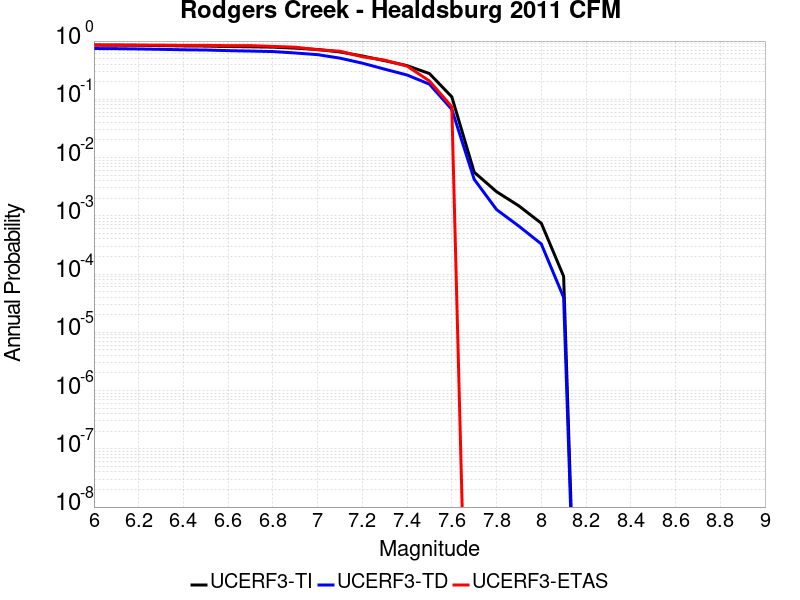

The data file committed next to this chart (first rows):
Magnitude, UCERF3-TI Prob, UCERF3-TD Prob, UCERF3-ETAS Prob
6.0, 0.8546, 0.7444, 0.8512
6.1, 0.8518, 0.7403, 0.8512
6.2, 0.8447, 0.7317, 0.8512
6.3, 0.8358, 0.7212, 0.8512
6.4, 0.8248, 0.7084, 0.843
6.5, 0.82, 0.7019, 0.843
6.6, 0.8062, 0.6847, 0.8347
6.7, 0.7972, 0.6735, 0.8347
6.8, 0.7868, 0.6606, 0.8099
6.9, 0.7558, 0.6241, 0.7851
7.0, 0.7161, 0.5845, 0.7107
7.1, 0.6505, 0.5089, 0.6694
7.2, 0.5542, 0.4175, 0.5372
7.3, 0.46, 0.3291, 0.4711
7.4, 0.3788, 0.2613, 0.3719
7.5, 0.2766, 0.1822, 0.2066
7.6, 0.1102, 0.06714, 0.07438
7.7, 0.005614, 0.004239, 0.0
7.8, 0.002596, 0.00128, 0.0
7.9, 0.001479, 6.640704E-4, 0.0
8.0, 7.462487E-4, 3.2898455E-4, 0.0
8.1, 9.142622E-5, 3.981128E-5, 0.0
